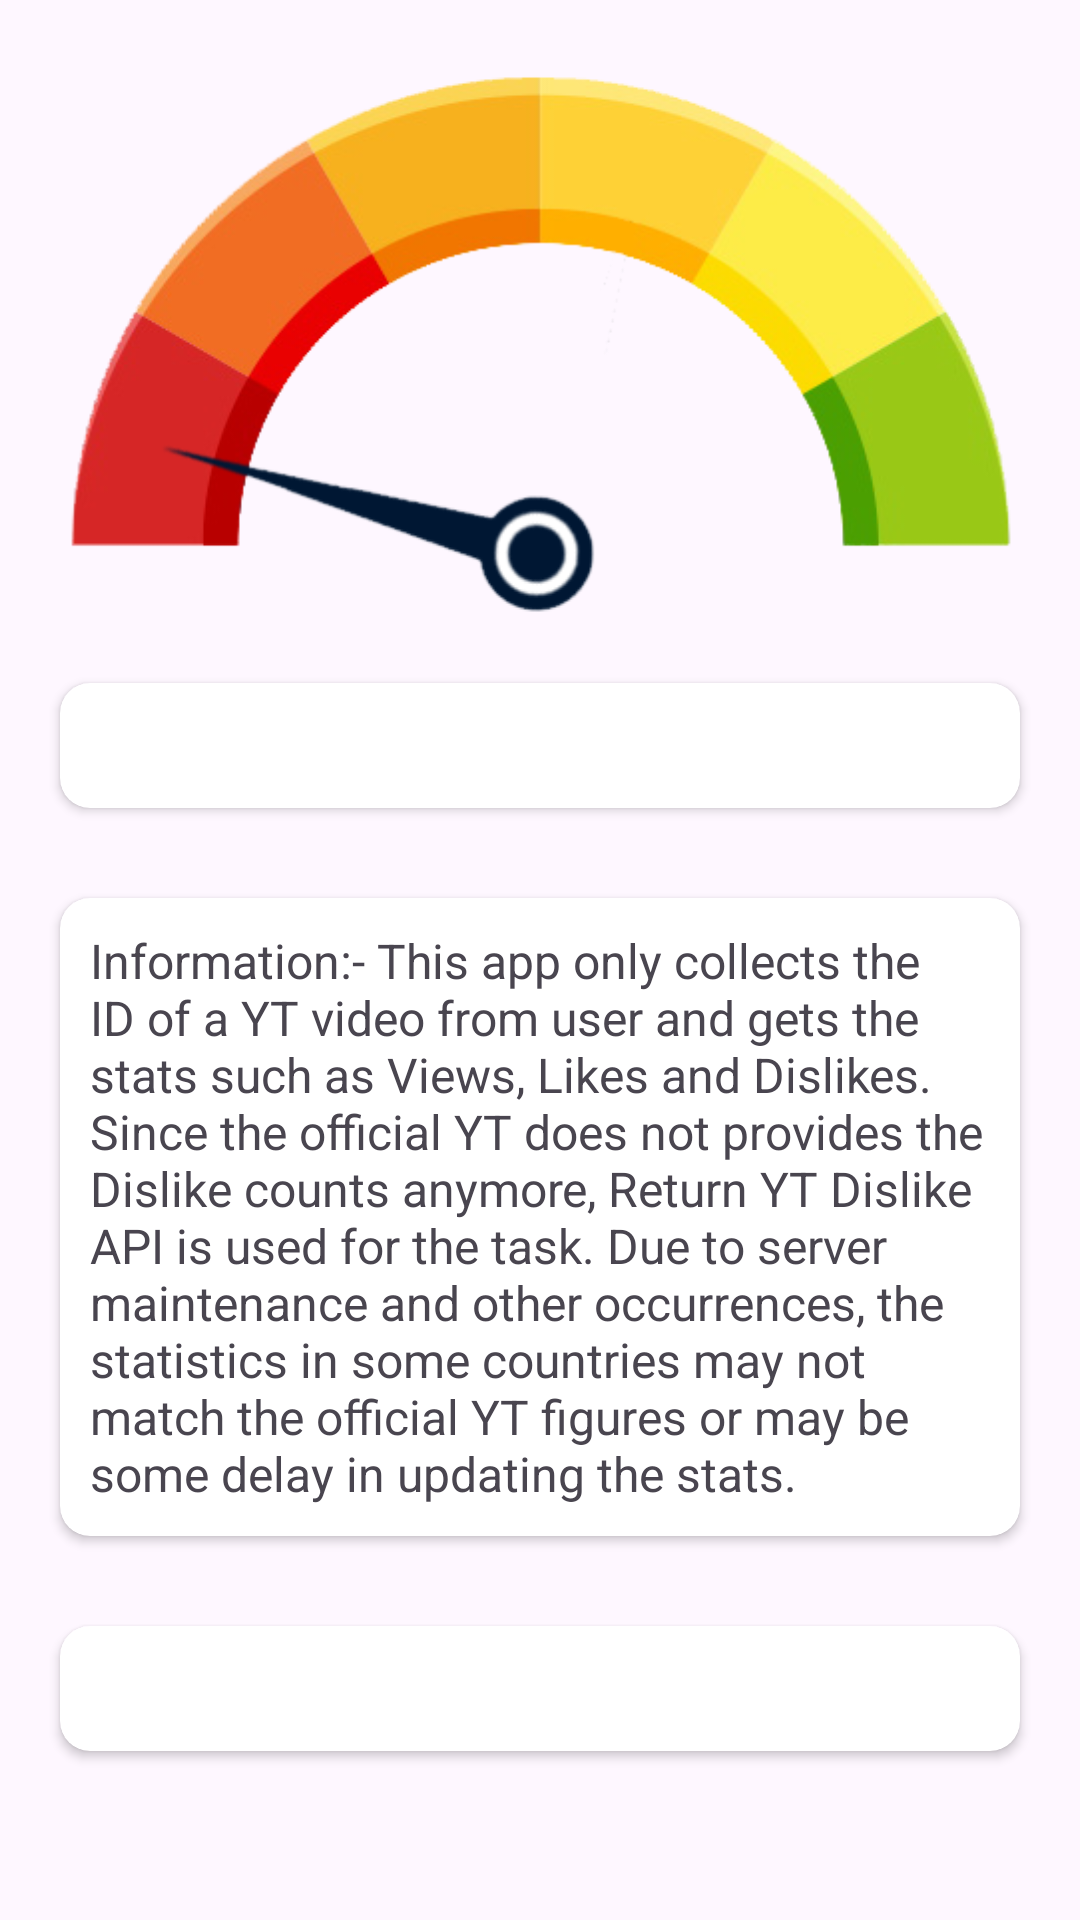

Produce the Android XML layout that renders to this screen, including the resource entries it uses.
<!-- AndroidManifest.xml: application theme Theme.DislikesShowYT -->
<!-- res/layout/activity_rate.xml -->
<?xml version="1.0" encoding="utf-8"?>
<LinearLayout xmlns:android="http://schemas.android.com/apk/res/android"
    xmlns:app="http://schemas.android.com/apk/res-auto"
    xmlns:tools="http://schemas.android.com/tools"
    android:layout_width="match_parent"
    android:orientation="vertical"
    android:layout_height="wrap_content">


    <ImageView
        android:id="@+id/rateImage"
        android:layout_width="wrap_content"
        android:layout_height="wrap_content"
        android:layout_marginLeft="20dp"
        android:layout_marginRight="20dp"
        android:layout_marginTop="-30dp"
        app:layout_constraintHorizontal_bias="1.0"
        app:srcCompat="@drawable/rate6"
        android:importantForAccessibility="no"
        tools:ignore="VisualLintBounds" />

    <androidx.cardview.widget.CardView
        android:layout_width="match_parent"
        android:layout_height="wrap_content"
        android:layout_marginTop="-30dp"
        android:layout_marginLeft="20dp"
        android:layout_marginRight="20dp"
        android:layout_marginBottom="20dp"
        app:cardCornerRadius="10dp">

        <TextView
            android:id="@+id/des"
            android:layout_width="match_parent"
            android:layout_height="wrap_content"
            android:padding="10dp"
            android:fontFamily="sans-serif"
            android:textSize="16sp" />

    </androidx.cardview.widget.CardView>

    <androidx.cardview.widget.CardView
        android:layout_width="match_parent"
        android:layout_height="wrap_content"
        android:layout_marginTop="10dp"
        android:layout_marginLeft="20dp"
        android:layout_marginRight="20dp"
        android:layout_marginBottom="20dp"
        app:cardCornerRadius="10dp">

        <TextView
            android:layout_width="match_parent"
            android:layout_height="wrap_content"
            android:padding="10dp"
            android:text="@string/information"
            android:fontFamily="sans-serif"
            android:textSize="16sp"
            tools:ignore="VisualLintLongText" />

    </androidx.cardview.widget.CardView>


    <androidx.cardview.widget.CardView
        android:layout_width="match_parent"
        android:layout_height="wrap_content"
        android:layout_marginTop="10dp"
        android:layout_marginLeft="20dp"
        android:layout_marginRight="20dp"
        android:layout_marginBottom="20dp"
        app:cardCornerRadius="10dp">

        <TextView
            android:id="@+id/tags"
            android:layout_width="match_parent"
            android:layout_height="wrap_content"
            android:padding="10dp"
            android:fontFamily="sans-serif"
            android:textSize="16sp" />

    </androidx.cardview.widget.CardView>



</LinearLayout>
<!-- resources referenced by this layout -->
<resources>
  <!-- drawable rate6: png bitmap (drawable, 57629 bytes) -->
  <string name="information">Information:- This app only collects the ID of a YT video from user and gets the stats such as Views, Likes and Dislikes. Since the official YT does not provides the Dislike counts anymore, Return YT Dislike API is used for the task. Due to server maintenance and other occurrences, the statistics in some countries may not match the official YT figures or may be some delay in updating the stats.</string>
  <style name="Theme.DislikesShowYT" parent="Base.Theme.DislikesShowYT" />
  <style name="Base.Theme.DislikesShowYT" parent="Theme.Material3.DayNight.NoActionBar">
          <item name="android:statusBarColor">@color/colorOnPrimary</item>
          
          
      </style>
  <color name="colorOnPrimary">#FF0000</color>
</resources>
